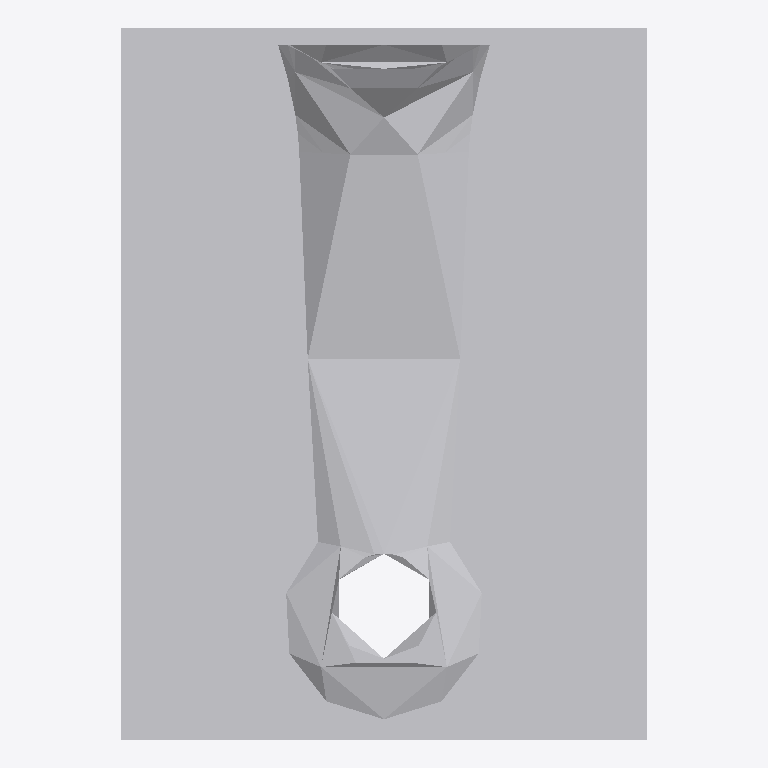
Plan cut of the same IFC building model at storey 'Level 1' (level 0.00 m, cut at 1.40 m), seen from above with north up, elements coloured by IFC class: 1 other element (light grey). No cut surface shows.
Extent 0.065 m × 0.088 m × 0.088 m (x, y, z). Storeys (1): Level 1 at 0.00 m. Elements (1): 1 IfcBuildingElementProxy.

HEADER;
FILE_DESCRIPTION(('ViewDefinition [CoordinationView]'),'2;1');
FILE_NAME('','2023-03-17T13:28:51',(''),(''),'The EXPRESS Data Manager Version 5.01.0100.02.64','20130308_1515(x64) - Exporter 2014.0.2013.0308 -','');
FILE_SCHEMA(('IFC2X3'));
ENDSEC;
DATA;
#87=IFCPROJECT('2yLul87gL9fOfpfh9sWEiD',#41,'',$,$,'S:\\@Technology\\9.BIMCAD EU\\2.PROJECTS\\ES-226165 BIMCAD EU_47 model first batch\\Working\\3D no holes\\RFA 3D\\C_ABR9020_3D_Cad_MULT_Prod_noholes.ifc','',(#76,#84),#71);
#1301=IFCSITE('2yLul87gL9fOfpfh9sWEiF',#41,'Default',$,'',#1300,$,$,.ELEMENT.,(42,24,53,508911),(-71,-15,-29,-58837),0.0,$,$);
#97=IFCBUILDING('2yLul87gL9fOfpfh9sWEiC',#41,'',$,$,#32,$,'',.ELEMENT.,$,$,#93);
#106=IFCBUILDINGSTOREY('2yLul87gL9fOfpfhA9Vn58',#41,'Level 1',$,$,#104,$,'Level 1',.ELEMENT.,0.0);
#1218=IFCBUILDINGELEMENTPROXY('0PmvCLcLz638m_hz3NOUvg',#41,'C_ABR9020_3D_Cad_MULT_Prod_noholes:C_ABR9020_3D_Cad_MULT_Prod_noholes:101302',$,'C_ABR9020_3D_Cad_MULT_Prod_noholes',#1216,#1211,'101302',.ELEMENT.);
ENDSEC;
